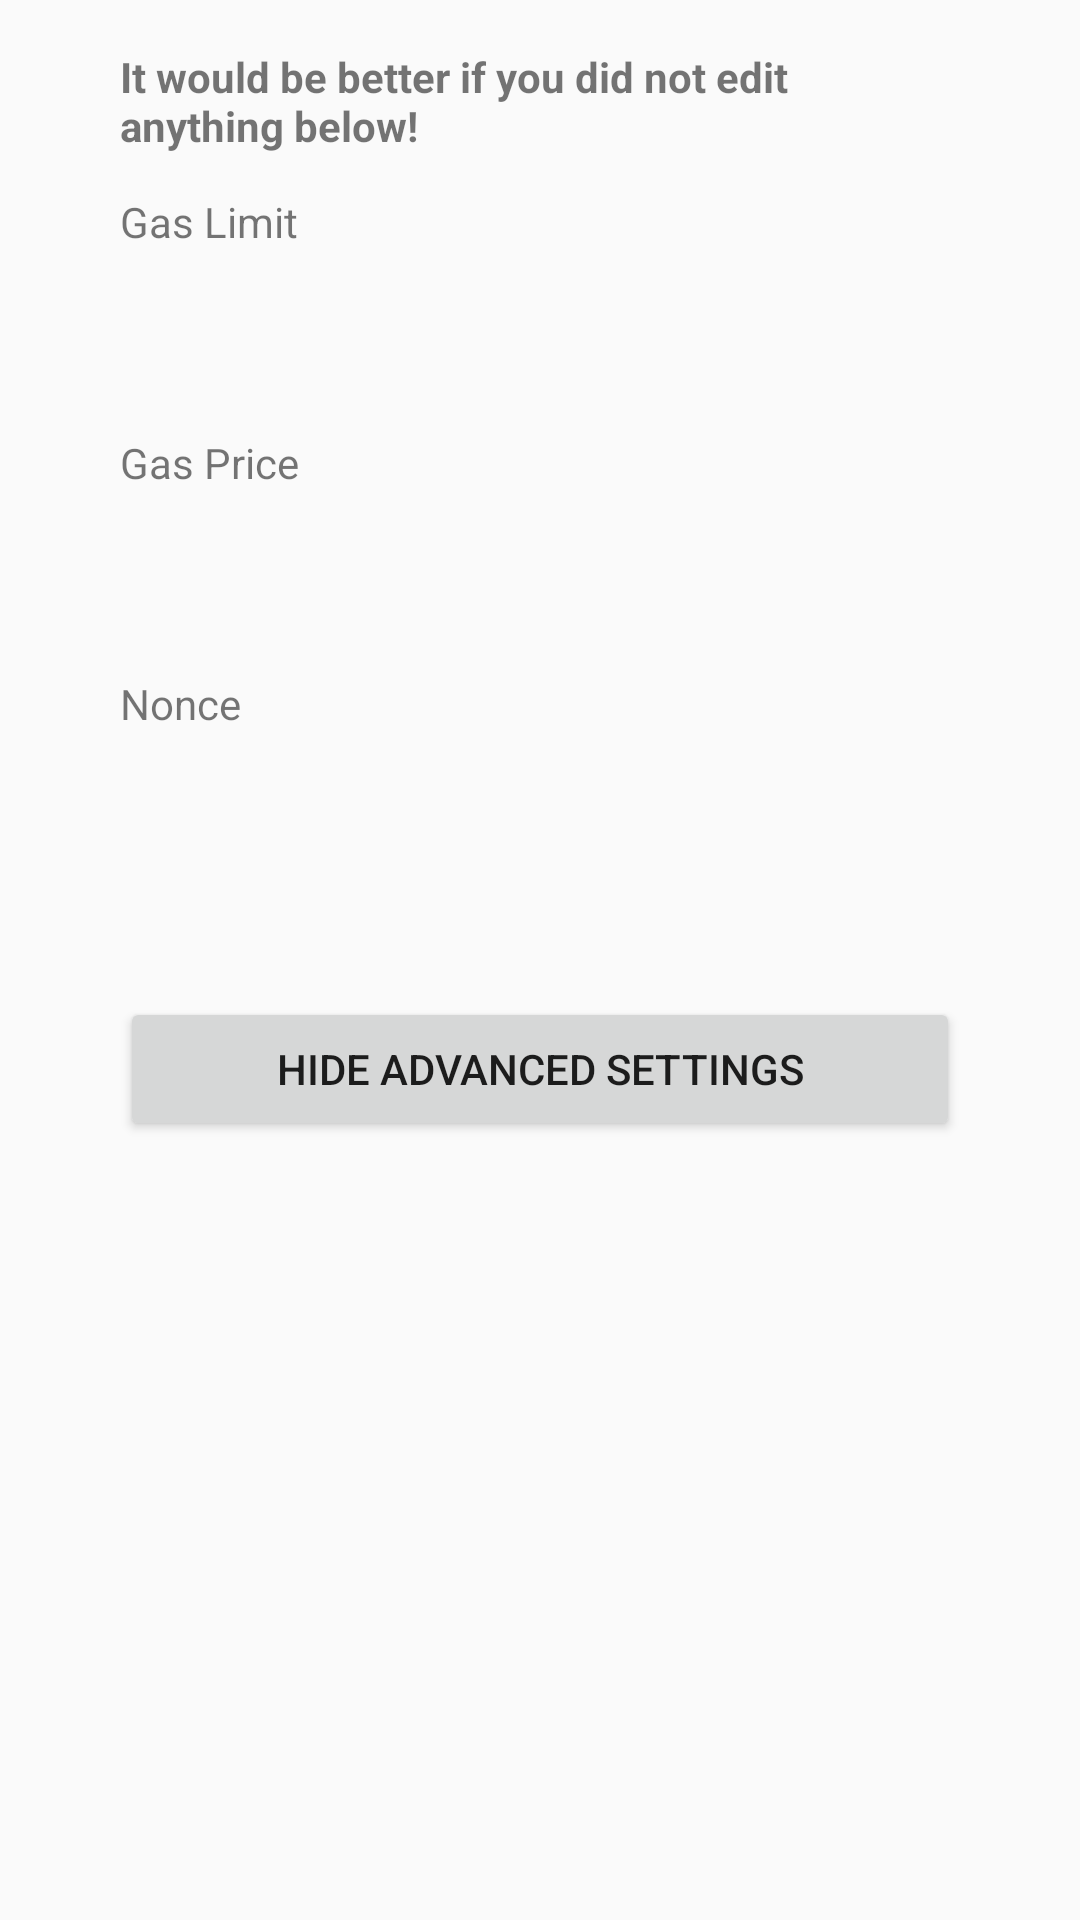

Reconstruct the res/layout file that produces this screen, plus the resources it refers to.
<!-- AndroidManifest.xml: application theme AppTheme -->
<!-- res/layout/advanced_dispatch_layout.xml -->
<?xml version="1.0" encoding="utf-8"?>
<android.support.constraint.ConstraintLayout xmlns:android="http://schemas.android.com/apk/res/android"
    xmlns:app="http://schemas.android.com/apk/res-auto"
    android:layout_width="match_parent"
    android:layout_height="wrap_content"
    android:id="@+id/advancedLayout">

    <TextView
        android:id="@+id/warning"
        android:layout_width="match_parent"
        android:layout_height="wrap_content"
        android:layout_marginEnd="40dp"
        android:layout_marginStart="40dp"
        android:layout_marginTop="16dp"
        android:text="It would be better if you did not edit anything below!"
        android:textStyle="bold"
        app:layout_constraintEnd_toEndOf="parent"
        app:layout_constraintStart_toStartOf="parent"
        app:layout_constraintTop_toTopOf="parent" />

    <EditText
        android:id="@+id/gasLimitInput"
        android:layout_width="match_parent"
        android:layout_height="wrap_content"
        android:layout_marginEnd="40dp"
        android:layout_marginStart="40dp"
        android:layout_marginTop="40dp"
        android:inputType="number"
        android:background="@drawable/out_line"
        android:padding="8dp"
        app:layout_constraintEnd_toEndOf="parent"
        app:layout_constraintStart_toStartOf="parent"
        app:layout_constraintTop_toBottomOf="@+id/warning" />

    <TextView
        android:layout_width="wrap_content"
        android:layout_height="wrap_content"
        android:layout_marginBottom="8dp"
        android:text="Gas Limit"
        app:layout_constraintBottom_toTopOf="@+id/gasLimitInput"
        app:layout_constraintStart_toStartOf="@+id/gasLimitInput" />

    <EditText
        android:id="@+id/gasPriceInput"
        android:layout_width="match_parent"
        android:layout_height="wrap_content"
        android:layout_marginEnd="40dp"
        android:layout_marginStart="40dp"
        android:layout_marginTop="40dp"
        android:inputType="number"
        android:background="@drawable/out_line"
        android:padding="8dp"
        app:layout_constraintEnd_toEndOf="parent"
        app:layout_constraintStart_toStartOf="parent"
        app:layout_constraintTop_toBottomOf="@+id/gasLimitInput" />

    <TextView
        android:layout_width="wrap_content"
        android:layout_height="wrap_content"
        android:layout_marginBottom="8dp"
        android:text="Gas Price"
        app:layout_constraintBottom_toTopOf="@+id/gasPriceInput"
        app:layout_constraintStart_toStartOf="@+id/gasPriceInput" />

    <EditText
        android:id="@+id/nonceInput"
        android:layout_width="match_parent"
        android:layout_height="wrap_content"
        android:layout_marginEnd="40dp"
        android:layout_marginStart="40dp"
        android:layout_marginTop="40dp"
        android:inputType="number"
        android:background="@drawable/out_line"
        android:padding="8dp"
        app:layout_constraintEnd_toEndOf="parent"
        app:layout_constraintStart_toStartOf="parent"
        app:layout_constraintTop_toBottomOf="@+id/gasPriceInput" />

    <TextView
        android:layout_width="wrap_content"
        android:layout_height="wrap_content"
        android:layout_marginBottom="8dp"
        android:text="Nonce"
        app:layout_constraintBottom_toTopOf="@+id/nonceInput"
        app:layout_constraintStart_toStartOf="@+id/nonceInput" />

    <Button
        android:id="@+id/advancedHideButton"
        android:layout_width="match_parent"
        android:layout_height="wrap_content"
        android:layout_marginEnd="40dp"
        android:layout_marginStart="40dp"
        android:layout_marginTop="40dp"
        android:text="Hide Advanced settings"
        app:layout_constraintEnd_toEndOf="parent"
        app:layout_constraintStart_toStartOf="parent"
        app:layout_constraintTop_toBottomOf="@+id/nonceInput" />

</android.support.constraint.ConstraintLayout>
<!-- resources referenced by this layout -->
<resources>
  <style name="AppTheme" parent="Theme.AppCompat.Light.NoActionBar">
          
          <item name="colorPrimary">@color/colorPrimary</item>
          <item name="colorPrimaryDark">@color/colorPrimaryDark</item>
          <item name="colorAccent">@color/colorAccent</item>
  
          <item name="android:textColorHint">@color/colorInactive</item>
  
      </style>
  <color name="colorPrimary">#36444D</color>
  <color name="colorPrimaryDark">#273238</color>
  <color name="colorAccent">#80C783</color>
  <color name="colorInactive">#ffffff</color>
</resources>
